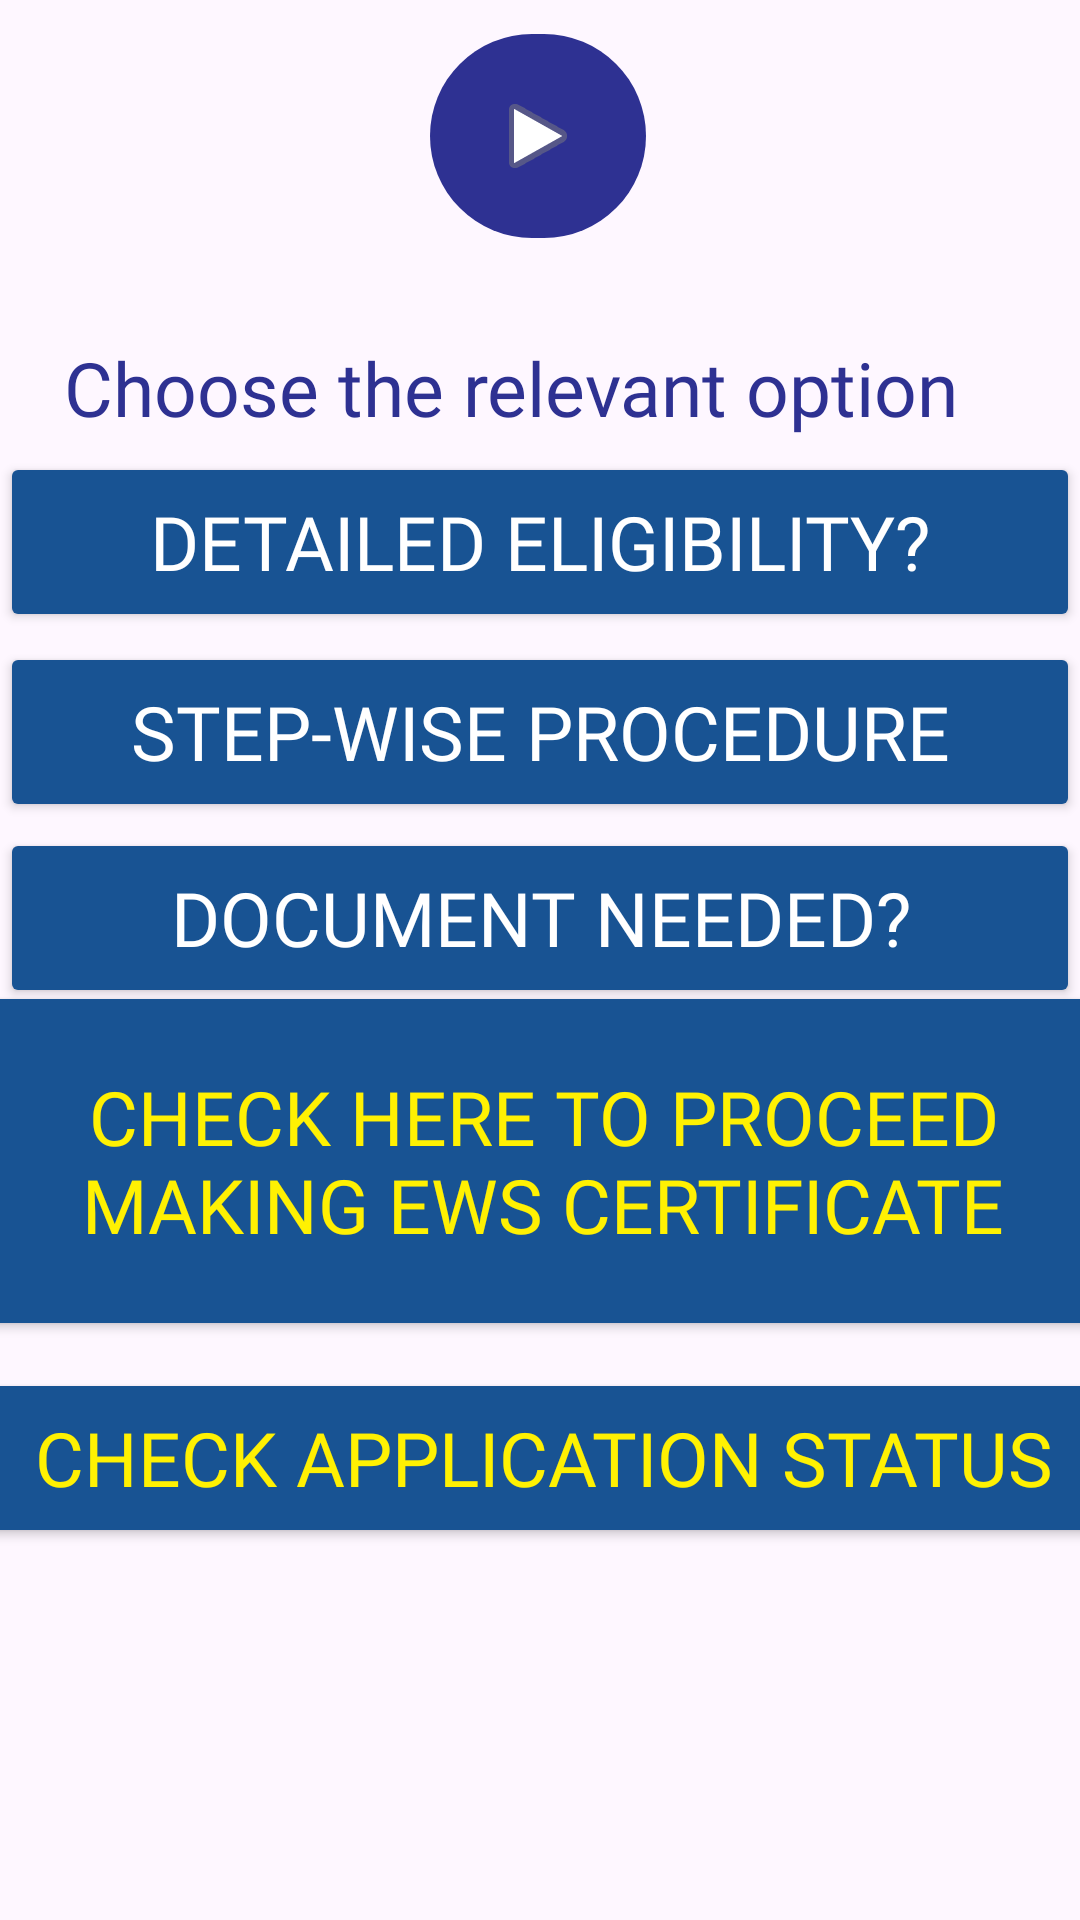

Here is an Android app screen rendered from its layout file. Give the layout XML and the strings, colors and styles it references.
<!-- AndroidManifest.xml: application theme Theme.New_certi -->
<!-- res/layout/activity_page8.xml -->
<?xml version="1.0" encoding="utf-8"?>
<androidx.constraintlayout.widget.ConstraintLayout xmlns:android="http://schemas.android.com/apk/res/android"
    xmlns:app="http://schemas.android.com/apk/res-auto"
    xmlns:tools="http://schemas.android.com/tools"
    android:layout_width="393dp"
    android:layout_height="851dp"

    tools:context=".page8"
    tools:layout_editor_absoluteX="1dp"
    tools:layout_editor_absoluteY="1dp">

    <Button
        android:elevation="1dp"
        android:padding="1dp"


        android:outlineAmbientShadowColor="#000000"
        android:translationZ="1dp"
        android:outlineProvider="background"
        android:shadowDx="@integer/material_motion_duration_long_1"

        android:stateListAnimator="@null"
        android:shadowColor="@color/black"
        android:id="@+id/button10_2"
        android:layout_width="360dp"
        android:layout_height="60dp"
        android:backgroundTint="#185393"

        android:fontFamily="@font/montserratb"
        android:text="Step-wise Procedure"
        android:textColor="#FFFFFF"
        android:textSize="25dp"
        app:layout_constraintBottom_toBottomOf="parent"
        app:layout_constraintEnd_toEndOf="parent"
        app:layout_constraintHorizontal_bias="0.515"
        app:layout_constraintStart_toStartOf="parent"
        app:layout_constraintTop_toTopOf="parent"
        app:layout_constraintVertical_bias="0.369" />

    <Button
        android:elevation="1dp"
        android:padding="1dp"


        android:outlineAmbientShadowColor="#000000"
        android:translationZ="1dp"
        android:outlineProvider="background"
        android:shadowDx="@integer/material_motion_duration_long_1"

        android:stateListAnimator="@null"
        android:shadowColor="@color/black"
        android:id="@+id/button10"
        android:layout_width="360dp"
        android:layout_height="60dp"
        android:backgroundTint="#185393"
        android:fontFamily="@font/montserratb"
        android:text="Detailed Eligibility?"
        android:textColor="#FFFFFF"
        android:textSize="25dp"
        app:layout_constraintBottom_toBottomOf="parent"
        app:layout_constraintEnd_toEndOf="parent"
        app:layout_constraintHorizontal_bias="0.515"
        app:layout_constraintStart_toStartOf="parent"
        app:layout_constraintTop_toTopOf="parent"
        app:layout_constraintVertical_bias="0.26" />

    <Button
        android:elevation="1dp"
        android:padding="1dp"


        android:outlineAmbientShadowColor="#000000"
        android:translationZ="1dp"
        android:outlineProvider="background"
        android:shadowDx="@integer/material_motion_duration_long_1"

        android:stateListAnimator="@null"
        android:shadowColor="@color/black"
        android:id="@+id/button10_3"
        android:layout_width="360dp"
        android:layout_height="60dp"
        android:backgroundTint="#185393"
        android:fontFamily="@font/montserratb"
        android:text="Document Needed?"
        android:textColor="#FFFFFF"
        android:textSize="25dp"
        app:layout_constraintBottom_toBottomOf="parent"
        app:layout_constraintEnd_toEndOf="parent"
        app:layout_constraintHorizontal_bias="0.515"
        app:layout_constraintStart_toStartOf="parent"
        app:layout_constraintTop_toTopOf="parent"
        app:layout_constraintVertical_bias="0.476" />

    <Button
        android:elevation="1dp"
        android:padding="1dp"
        android:outlineAmbientShadowColor="#000000"
        android:translationZ="1dp"
        android:outlineProvider="background"
        android:shadowDx="@integer/material_motion_duration_long_1"

        android:stateListAnimator="@null"
        android:shadowColor="@color/black"
        android:id="@+id/button10_4"
        android:layout_width="374dp"
        android:layout_height="120dp"
        android:backgroundTint="#185393"
        android:fontFamily="@font/montserratb"
        android:text="Check here to proceed making EWS Certificate"
        android:textColor="#fff102"
        android:textSize="25dp"
        app:layout_constraintBottom_toBottomOf="parent"
        app:layout_constraintEnd_toEndOf="parent"
        app:layout_constraintHorizontal_bias="0.473"
        app:layout_constraintStart_toStartOf="parent"
        app:layout_constraintTop_toTopOf="parent"
        app:layout_constraintVertical_bias="0.629" />


    <Button
        android:elevation="1dp"
        android:padding="1dp"


        android:outlineAmbientShadowColor="#000000"
        android:translationZ="1dp"
        android:outlineProvider="background"
        android:shadowDx="@integer/material_motion_duration_long_1"

        android:stateListAnimator="@null"
        android:shadowColor="@color/black"
        android:id="@+id/button10_5"
        android:layout_width="374dp"
        android:layout_height="60dp"
        android:layout_marginTop="100dp"
        android:backgroundTint="#185393"
        android:fontFamily="@font/montserratb"
        android:text="Check Application Status"
        android:textColor="#fff102"
        android:textSize="25dp"
        app:layout_constraintBottom_toBottomOf="parent"
        app:layout_constraintEnd_toEndOf="parent"
        app:layout_constraintHorizontal_bias="0.473"
        app:layout_constraintStart_toStartOf="parent"
        app:layout_constraintTop_toTopOf="parent"
        app:layout_constraintVertical_bias="0.742" />

    <ImageButton
        android:id="@+id/imageButton"
        android:layout_width="72dp"
        android:layout_height="68dp"
        android:background="@drawable/round_button"
        app:layout_constraintBottom_toBottomOf="parent"
        app:layout_constraintEnd_toEndOf="parent"
        app:layout_constraintHorizontal_bias="0.498"
        app:layout_constraintStart_toStartOf="parent"
        app:layout_constraintTop_toTopOf="parent"
        app:layout_constraintVertical_bias="0.02"
        app:srcCompat="@android:drawable/ic_media_play" />

    <ImageView
        android:id="@+id/imageView5"
        android:layout_width="wrap_content"
        android:layout_height="wrap_content"
        app:layout_constraintBottom_toBottomOf="parent"
        app:layout_constraintEnd_toEndOf="parent"
        app:layout_constraintHorizontal_bias="0.0"
        app:layout_constraintStart_toStartOf="parent"
        app:layout_constraintTop_toTopOf="parent"
        app:layout_constraintVertical_bias="0.097"
        app:srcCompat="@drawable/img" />

    <TextView
        android:id="@+id/textView7"
        android:layout_width="wrap_content"
        android:layout_height="wrap_content"
        android:fontFamily="@font/montserratb"
        android:text="Choose the relevant option"
        android:textColor="#2e3192"
        android:textSize="25dp"
        app:layout_constraintBottom_toBottomOf="parent"
        app:layout_constraintEnd_toEndOf="parent"
        app:layout_constraintHorizontal_bias="0.347"
        app:layout_constraintStart_toStartOf="parent"
        app:layout_constraintTop_toTopOf="parent"
        app:layout_constraintVertical_bias="0.185" />
</androidx.constraintlayout.widget.ConstraintLayout>
<!-- resources referenced by this layout -->
<resources>
  <!-- drawable round_button (drawable) -->
  <?xml version="1.0" encoding="utf-8"?>
  <shape xmlns:android="http://schemas.android.com/apk/res/android" android:shape="rectangle">
      <solid android:color="#2e3192"/>
      <corners android:radius="80dp"/>
  </shape>
  <style name="Theme.New_certi" parent="Base.Theme.New_certi" />
  <style name="Base.Theme.New_certi" parent="Theme.Material3.DayNight.NoActionBar">
          
          
      </style>
  <!-- not gathered from this repository: default colours our renderer supplied (Android Studio template values) -->
  <color name="black">#FF000000</color>
</resources>
